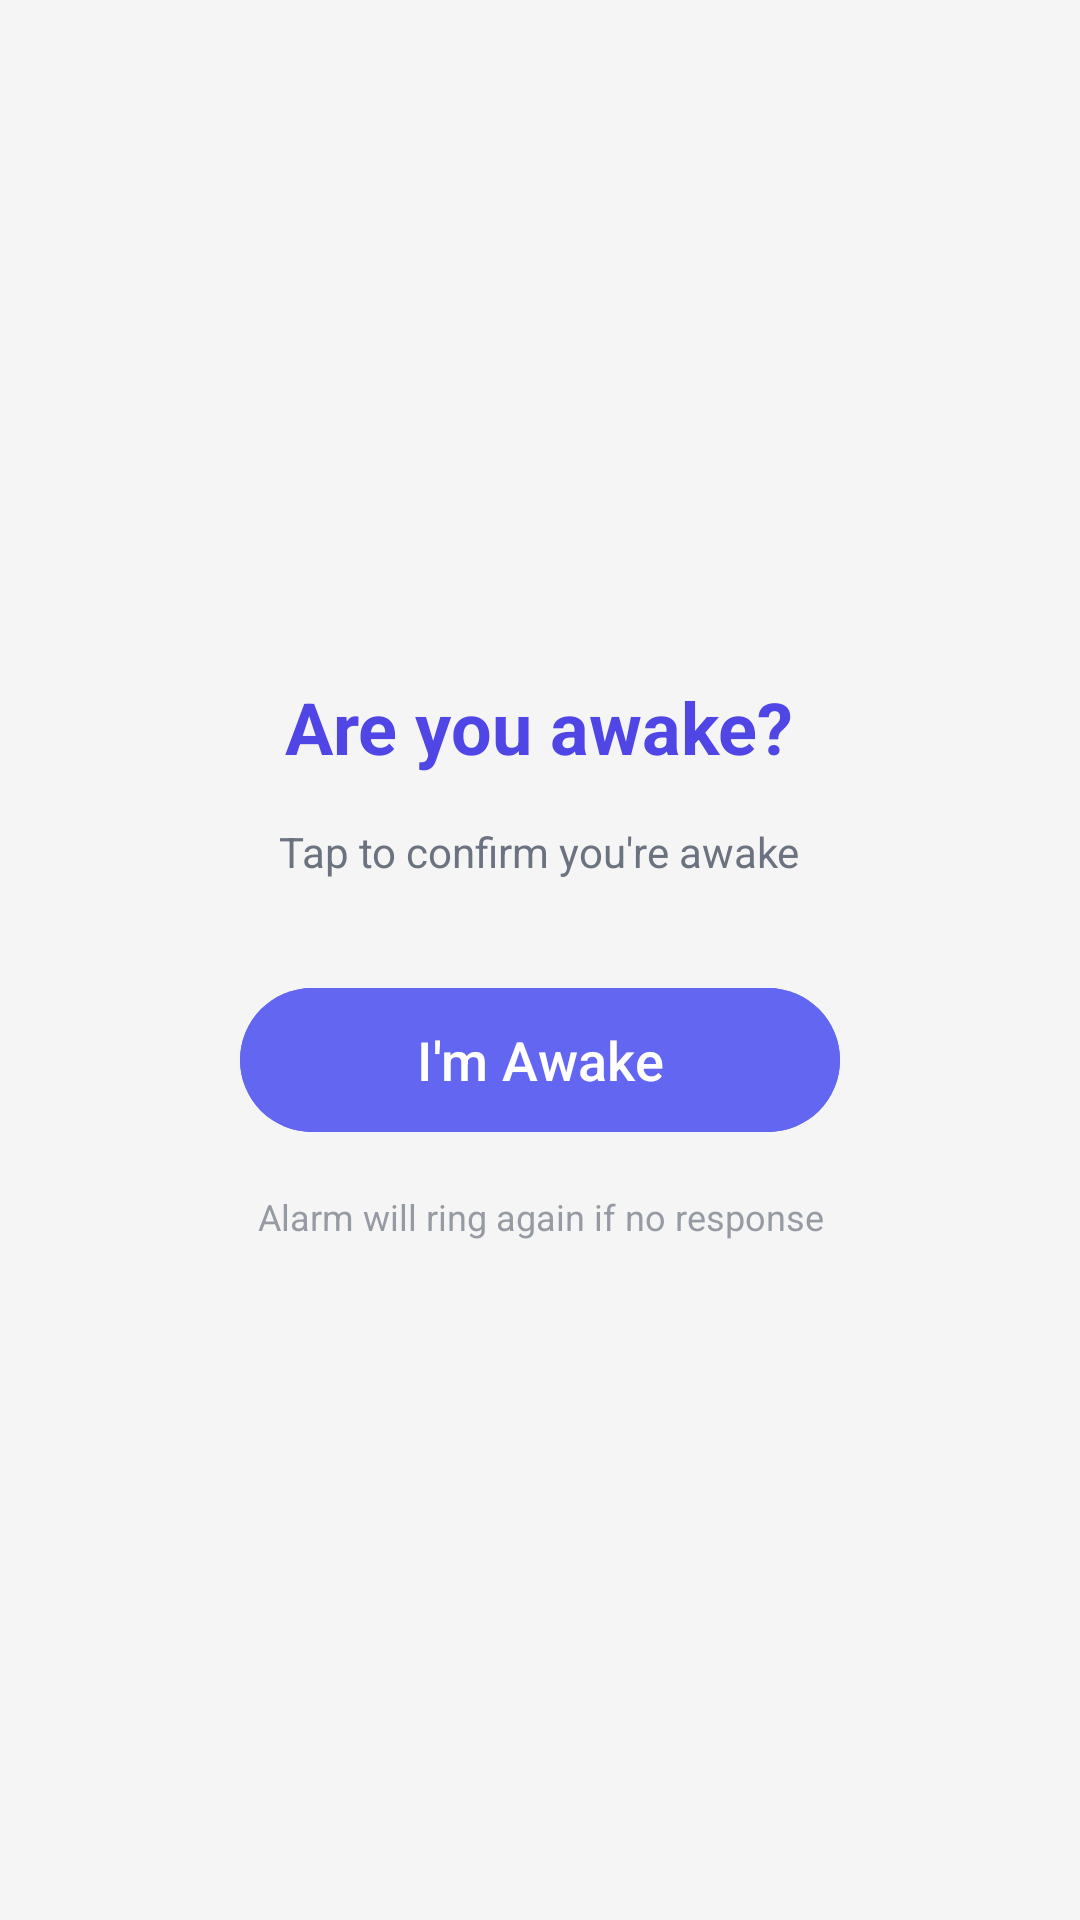

Write the Android layout XML for this screen, with the resource values it uses.
<!-- AndroidManifest.xml: application theme Theme.LumiRise -->
<!-- res/layout/dialog_wake_check.xml -->
<?xml version="1.0" encoding="utf-8"?>
<LinearLayout xmlns:android="http://schemas.android.com/apk/res/android"
    android:layout_width="match_parent"
    android:layout_height="wrap_content"
    android:background="@drawable/bg_dialog_rounded"
    android:gravity="center"
    android:orientation="vertical"
    android:padding="32dp">

    <TextView
        android:id="@+id/questionText"
        android:layout_width="wrap_content"
        android:layout_height="wrap_content"
        android:gravity="center"
        android:text="@string/wake_check_question"
        android:textColor="@color/primary_dark"
        android:textSize="24sp"
        android:textStyle="bold" />

    <TextView
        android:id="@+id/timerText"
        android:layout_width="wrap_content"
        android:layout_height="wrap_content"
        android:layout_marginTop="16dp"
        android:gravity="center"
        android:text="@string/wake_check_timer"
        android:textColor="@color/text_secondary"
        android:textSize="14sp" />

    <com.google.android.material.button.MaterialButton
        android:id="@+id/confirmButton"
        android:layout_width="200dp"
        android:layout_height="56dp"
        android:layout_marginTop="32dp"
        android:backgroundTint="@color/primary"
        android:text="@string/im_awake"
        android:textColor="@color/white"
        android:textSize="18sp" />

    <TextView
        android:layout_width="wrap_content"
        android:layout_height="wrap_content"
        android:layout_marginTop="16dp"
        android:alpha="0.7"
        android:gravity="center"
        android:text="@string/wake_check_warning"
        android:textColor="@color/text_secondary"
        android:textSize="12sp" />

</LinearLayout>
<!-- resources referenced by this layout -->
<resources>
  <color name="primary">#6366F1</color>
  <color name="primary_dark">#4F46E5</color>
  <color name="text_secondary">#6B7280</color>
  <color name="white">#FFFFFFFF</color>
  <string name="im_awake">I\'m Awake</string>
  <string name="wake_check_question">Are you awake?</string>
  <string name="wake_check_timer">Tap to confirm you\'re awake</string>
  <string name="wake_check_warning">Alarm will ring again if no response</string>
  <color name="primary_container">#E0E7FF</color>
  <color name="on_primary">#FFFFFF</color>
  <color name="on_primary_container">#1E1B4B</color>
  <color name="primary_fixed">#6366F1</color>
  <color name="primary_fixed_dim">#4F46E5</color>
  <color name="primary_dim">#4338CA</color>
  <color name="secondary">#6366F1</color>
  <color name="secondary_container">#E0E7FF</color>
  <color name="on_secondary">#FFFFFF</color>
  <color name="on_secondary_container">#312E81</color>
  <color name="secondary_fixed">#E0E7FF</color>
  <color name="secondary_fixed_dim">#C7D2FE</color>
  <color name="tertiary">#F59E0B</color>
  <color name="on_tertiary">#FFFFFF</color>
  <color name="tertiary_container">#FEF3C7</color>
  <color name="on_tertiary_container">#78350F</color>
  <color name="tertiary_fixed">#FEF3C7</color>
  <color name="tertiary_fixed_dim">#FDE68A</color>
  <color name="background">#F5F5F5</color>
  <color name="surface">#FFFFFF</color>
  <color name="surface_variant">#E8E8E8</color>
  <color name="card_background">#FFFFFF</color>
  <color name="outline_variant">#E5E7EB</color>
  <color name="on_background">#1F2937</color>
  <color name="on_surface">#1F2937</color>
  <color name="on_surface_variant">#6B7280</color>
  <color name="inverse_surface">#1F2937</color>
  <color name="inverse_on_surface">#F9FAFB</color>
  <color name="inverse_primary">#818CF8</color>
  <color name="error">#DC2626</color>
  <color name="error_container">#FEE2E2</color>
  <color name="on_error">#FFFFFF</color>
  <color name="on_error_container">#7F1D1D</color>
  <color name="error_dim">#B91C1C</color>
  <color name="outline">#D1D5DB</color>
</resources>
